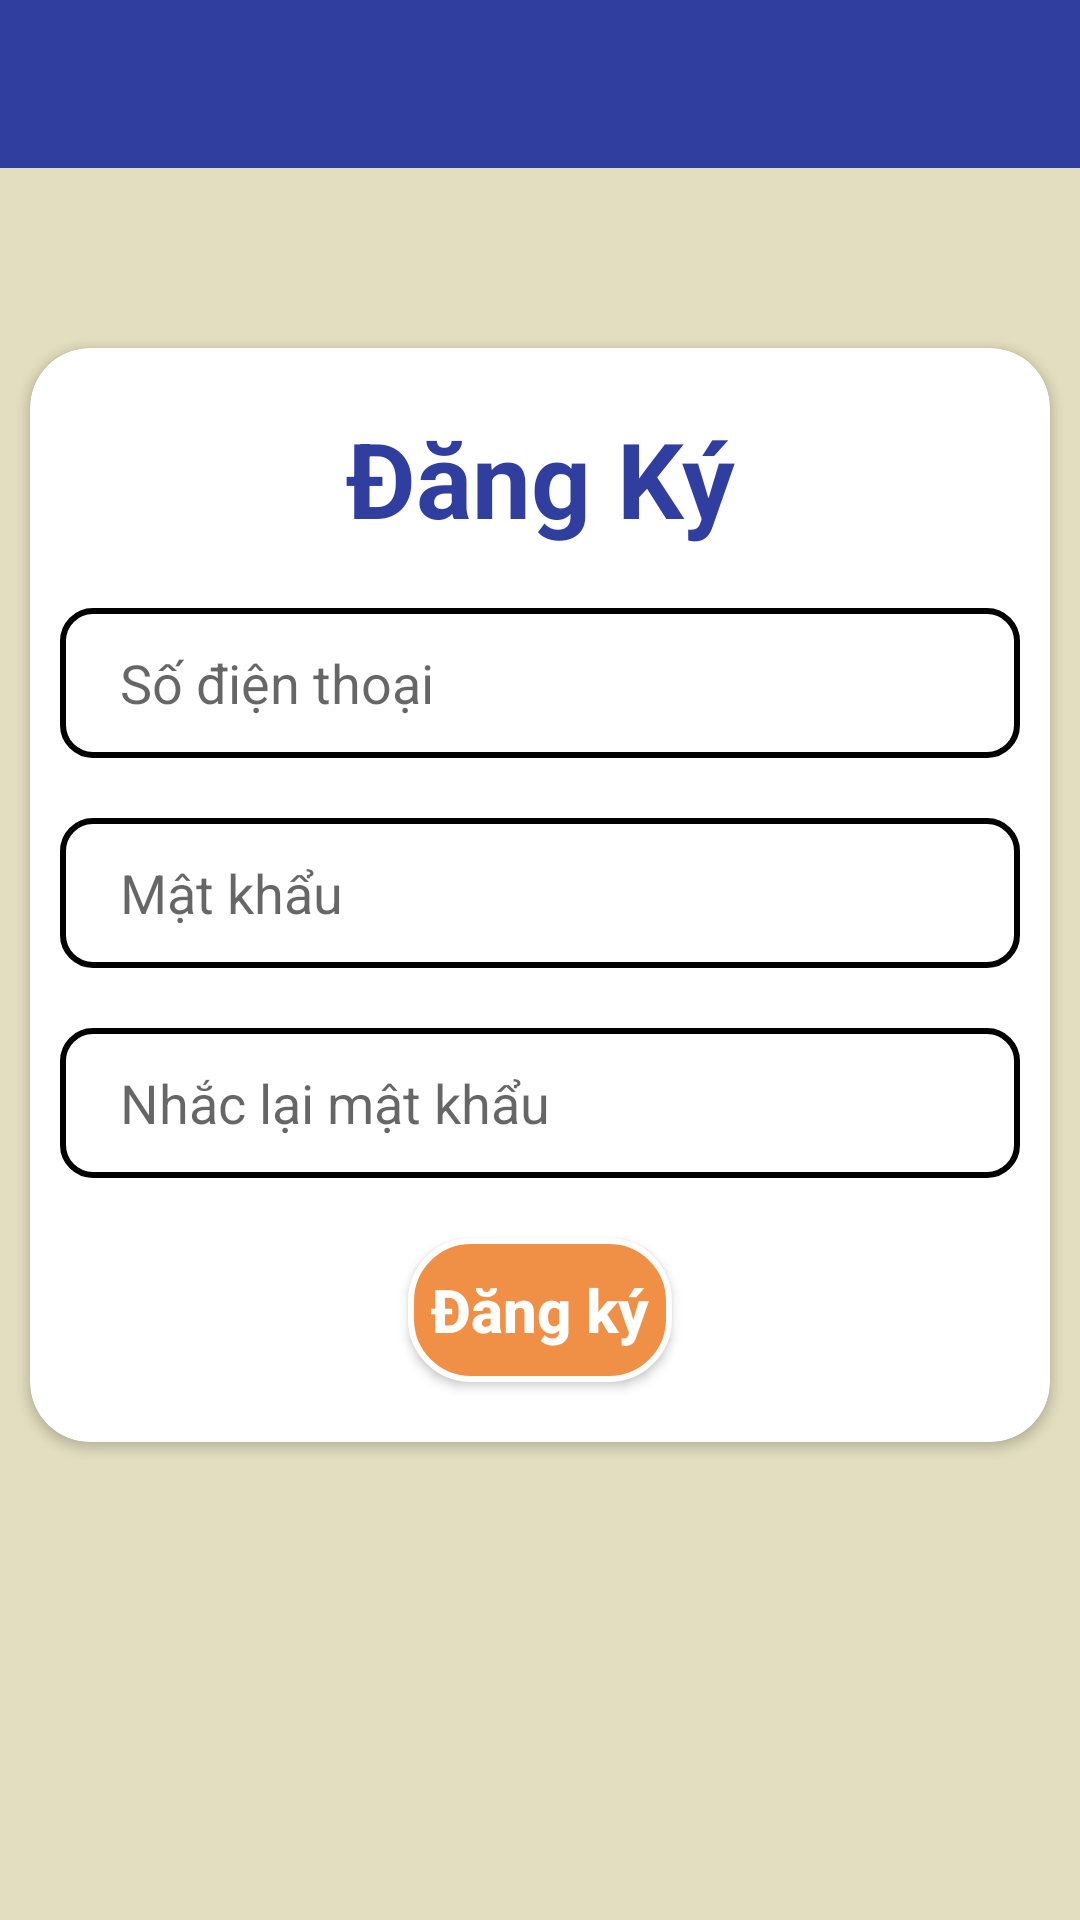

The Android layout XML behind this screen, and the referenced resources:
<!-- AndroidManifest.xml: application theme Theme.AppGiupViec -->
<!-- res/layout/activity_register.xml -->
<?xml version="1.0" encoding="utf-8"?>
<LinearLayout
    xmlns:android="http://schemas.android.com/apk/res/android"
    xmlns:app="http://schemas.android.com/apk/res-auto"
    android:layout_width="match_parent"
    android:layout_height="match_parent"
    android:orientation="vertical"
>
    <RelativeLayout
        android:layout_width="match_parent"
        android:layout_height="match_parent"
        android:background="#97D3CB96">
        <LinearLayout
            android:layout_width="match_parent"
            android:layout_height="wrap_content"
            android:id="@+id/appbarlayout_login">

            <androidx.appcompat.widget.Toolbar
                android:layout_width="match_parent"
                android:layout_height="wrap_content"
                android:id="@+id/toolbar_login"
                app:titleTextColor="@color/white"
                app:navigationIcon="@drawable/baseline_keyboard_backspace_24"
                android:background="#303F9F"/>
        </LinearLayout>
        <androidx.cardview.widget.CardView
            android:layout_width="match_parent"
            android:layout_height="wrap_content"
            app:cardCornerRadius="20dp"
            android:layout_marginTop="60dp"
            android:layout_marginHorizontal="10dp"
            android:elevation="10dp"
            android:layout_below="@id/appbarlayout_login">
            <LinearLayout
                android:layout_width="match_parent"
                android:layout_height="wrap_content"
                android:orientation="vertical">
                <TextView
                    android:layout_width="match_parent"
                    android:layout_height="wrap_content"
                    android:text="Đăng Ký"
                    android:textColor="#303F9F"
                    android:gravity="center"
                    android:layout_marginTop="20dp"
                    android:textSize="35sp"
                    android:textStyle="bold"/>

                <com.google.android.material.textfield.TextInputEditText
                    android:layout_width="match_parent"
                    android:layout_height="50dp"
                    android:id="@+id/ed_tenDN_dangky"
                    android:layout_marginHorizontal="10dp"
                    android:layout_marginTop="20dp"
                    android:background="@drawable/item_boder_bgwhite"
                    android:hint="Số điện thoại"
                    android:textColor="@color/black"
                    android:inputType="textPersonName"
                    android:paddingLeft="20dp"/>
                <com.google.android.material.textfield.TextInputEditText
                    android:layout_width="match_parent"
                    android:layout_height="50dp"
                    android:layout_marginTop="20dp"
                    android:paddingLeft="20dp"
                    android:hint="Mật khẩu"
                    android:textColor="@color/black"
                    android:inputType="textPassword"
                    android:id="@+id/ed_pass_dangky"
                    android:background="@drawable/item_boder_bgwhite"
                    android:layout_marginHorizontal="10dp"/>
                <com.google.android.material.textfield.TextInputEditText
                    android:layout_width="match_parent"
                    android:layout_height="50dp"
                    android:layout_marginTop="20dp"
                    android:paddingLeft="20dp"
                    android:hint="Nhắc lại mật khẩu"
                    android:textColor="@color/black"
                    android:inputType="textPassword"
                    android:id="@+id/ed_nhaclaiMK"
                    android:layout_marginBottom="20dp"
                    android:background="@drawable/item_boder_bgwhite"
                    android:layout_marginHorizontal="10dp"/>


                <Button
                    android:layout_width="wrap_content"
                    android:layout_height="wrap_content"
                    android:text="Đăng ký"
                    android:layout_gravity="center"
                    android:id="@+id/btn_dangky"
                    android:textSize="20sp"
                    android:padding="5dp"
                    android:textColor="@color/white"
                    android:textStyle="bold"
                    android:textAllCaps="false"
                    android:background="@drawable/border_login"
                    android:layout_marginBottom="20dp"/>

            </LinearLayout>




        </androidx.cardview.widget.CardView>


    </RelativeLayout>



</LinearLayout>
<!-- resources referenced by this layout -->
<resources>
  <!-- drawable border_login (drawable) -->
  <?xml version="1.0" encoding="utf-8"?>
  <shape xmlns:android="http://schemas.android.com/apk/res/android">
      <stroke android:color="@color/white"
          android:width="2dp"/>
      <solid android:color="#FFF09046"/>
      <corners android:radius="20dp"/>
  </shape>
  <!-- drawable item_boder_bgwhite (drawable) -->
  <?xml version="1.0" encoding="utf-8"?>
  <shape xmlns:android="http://schemas.android.com/apk/res/android">
      <stroke
          android:width="2dp"
          android:color="#000000" />
      <solid android:color="@color/white" />
      <corners
          android:bottomLeftRadius="10dp"
          android:bottomRightRadius="10dp"
          android:topLeftRadius="10dp"
          android:topRightRadius="10dp" />
  </shape>
  <style name="Theme.AppGiupViec" parent="Theme.AppCompat.Light.NoActionBar">
  
          
          <item name="colorPrimary">@color/purple_500</item>
          <item name="colorPrimaryVariant">@color/purple_700</item>
          <item name="colorOnPrimary">@color/white</item>
          
          <item name="colorSecondary">@color/teal_200</item>
          <item name="colorSecondaryVariant">@color/teal_700</item>
          <item name="colorOnSecondary">@color/black</item>
          
          <item name="android:statusBarColor">?attr/colorPrimaryVariant</item>
          
      </style>
  <!-- not gathered from this repository: default colours our renderer supplied (Android Studio template values) -->
  <color name="purple_500">#FF6200EE</color>
  <color name="purple_700">#FF3700B3</color>
  <color name="teal_200">#FF03DAC5</color>
  <color name="teal_700">#FF018786</color>
  <color name="black">#FF000000</color>
  <color name="white">#FFFFFFFF</color>
</resources>
